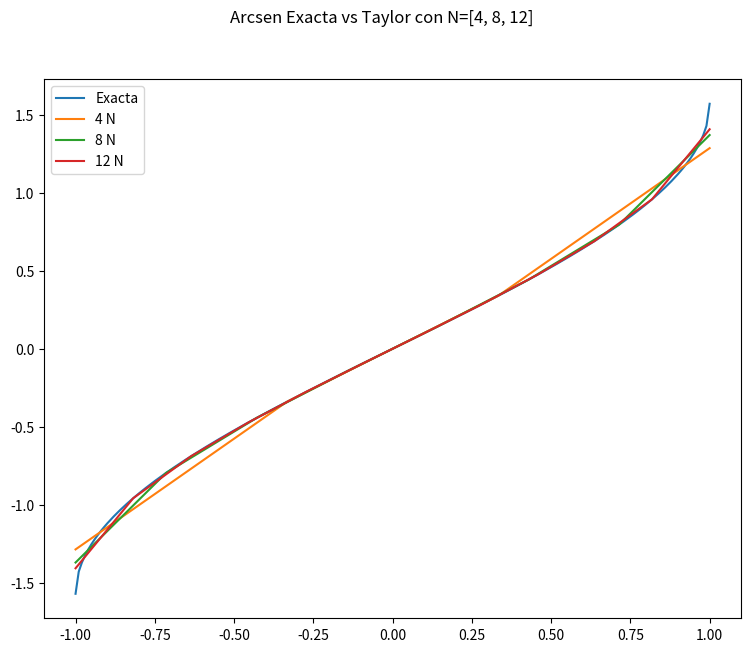
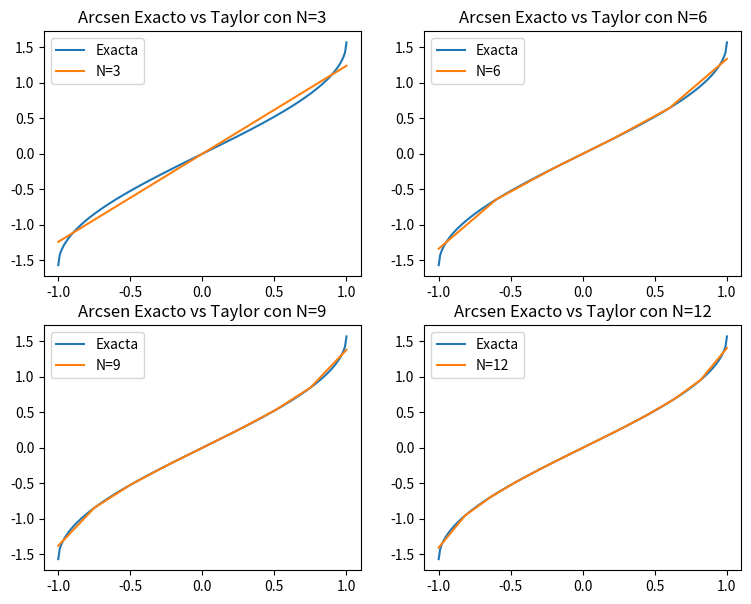

Here is the Python script that generated these plots, in order:
import matplotlib.pyplot as plt
import numpy as np
N=[4, 8, 12] # Iniciamos esta lista N con estos valores
def factorial(n):
    facto = 1
    for i in range(2, n + 1):
        facto = facto*i #Factorial, se va autoconteniendo la multiplicacion y sumandose
    return facto #Retorna el valor del factorial cuando se llama a la funcion

def taylor_arcsen(x, N):
    sumatoria = 0 #Declaramos la variable sumatoria
    for n in range(N): #Recorre los valores de n a el rango N dados por el array
        coef = factorial(2*n) / (4**n * factorial(n)**2 * (2*n + 1))
        sumatoria += coef * (x**(2*n + 1))
    return sumatoria 
exacta = np.linspace(-1, 1, num=200)#Exacta Arcsen con num=200 para mejor exactitud
plt.subplots(figsize=(9, 7))#Seteamos el tamaño para nuestro grafico
plt.plot(exacta, np.arcsin(exacta),label="Exacta")#Ploteamos la exacta aqui, debido que si queda en el ciclo for, se plotearia N veces xd

for i in range(len(N)):# Ciclo for que recorre la longitud de N con la funcion len, que opera como int entonces no entra en conflicto con sintaxis range
    x_valores = np.linspace(-1, 1, N[i])#   Seteamos rango del grafico -1,1, y N para calcular el intervalo de espaciado lineal
    plt.suptitle(f"Arcsen Exacta vs Taylor con N={N}")# Seteamos un titulo a nuestro grafico
    plt.plot(x_valores, taylor_arcsen(x_valores,N[i]), label='{} N'.format(N[i]))#Ploteamos los N, mientras va recorriendo el ciclo
    plt.legend()#Desplegamos las legend para Cada N y para el arcsen exacto

N=[3, 6, 9, 12] # Ahora N toma estos nuevos valores para la pregunta 3
fig, axs= plt.subplots(2,2) #Creamos una figura el cual seran axes(subplots) de 2x2 
fig.set_size_inches(9,7) #Seteamos el tamaño de la figura 
for j in range(len(N)): #Ciclo por que recorre j a un rango de tamaño de la longitud del array N
    x_valores = np.linspace(-1, 1, N[j])#Seteamos rango del grafico, y N , lo que hace linspace es crear un vector espaciado linealmente
    fila = j // 2#Division entera cuando j=0 o 1 fila=0,0, cuando j=2,3 fila=1,1 y asi jugamos con las filas
    col = j % 2 #Resto de la division asi tenemos 0,1,0,1 para las columnas
    axs[fila, col].plot(exacta, np.arcsin(exacta),label="Exacta")#Ploteamos la arcsen exacta
    axs[fila, col].plot(x_valores, taylor_arcsen(x_valores, N[j]), label='N={}'.format(N[j]))#A la vez en el mismo ploteamos en conjunto nuestra aproximacion de Taylor
    axs[fila, col].legend() #Desplegamos la leyenda 
    axs[fila, col].set_title('Arcsen Exacto vs Taylor con N={}'.format(N[j])) #Seteamos un titulo para cada axs
plt.show()# Desplegamos cada Fig
